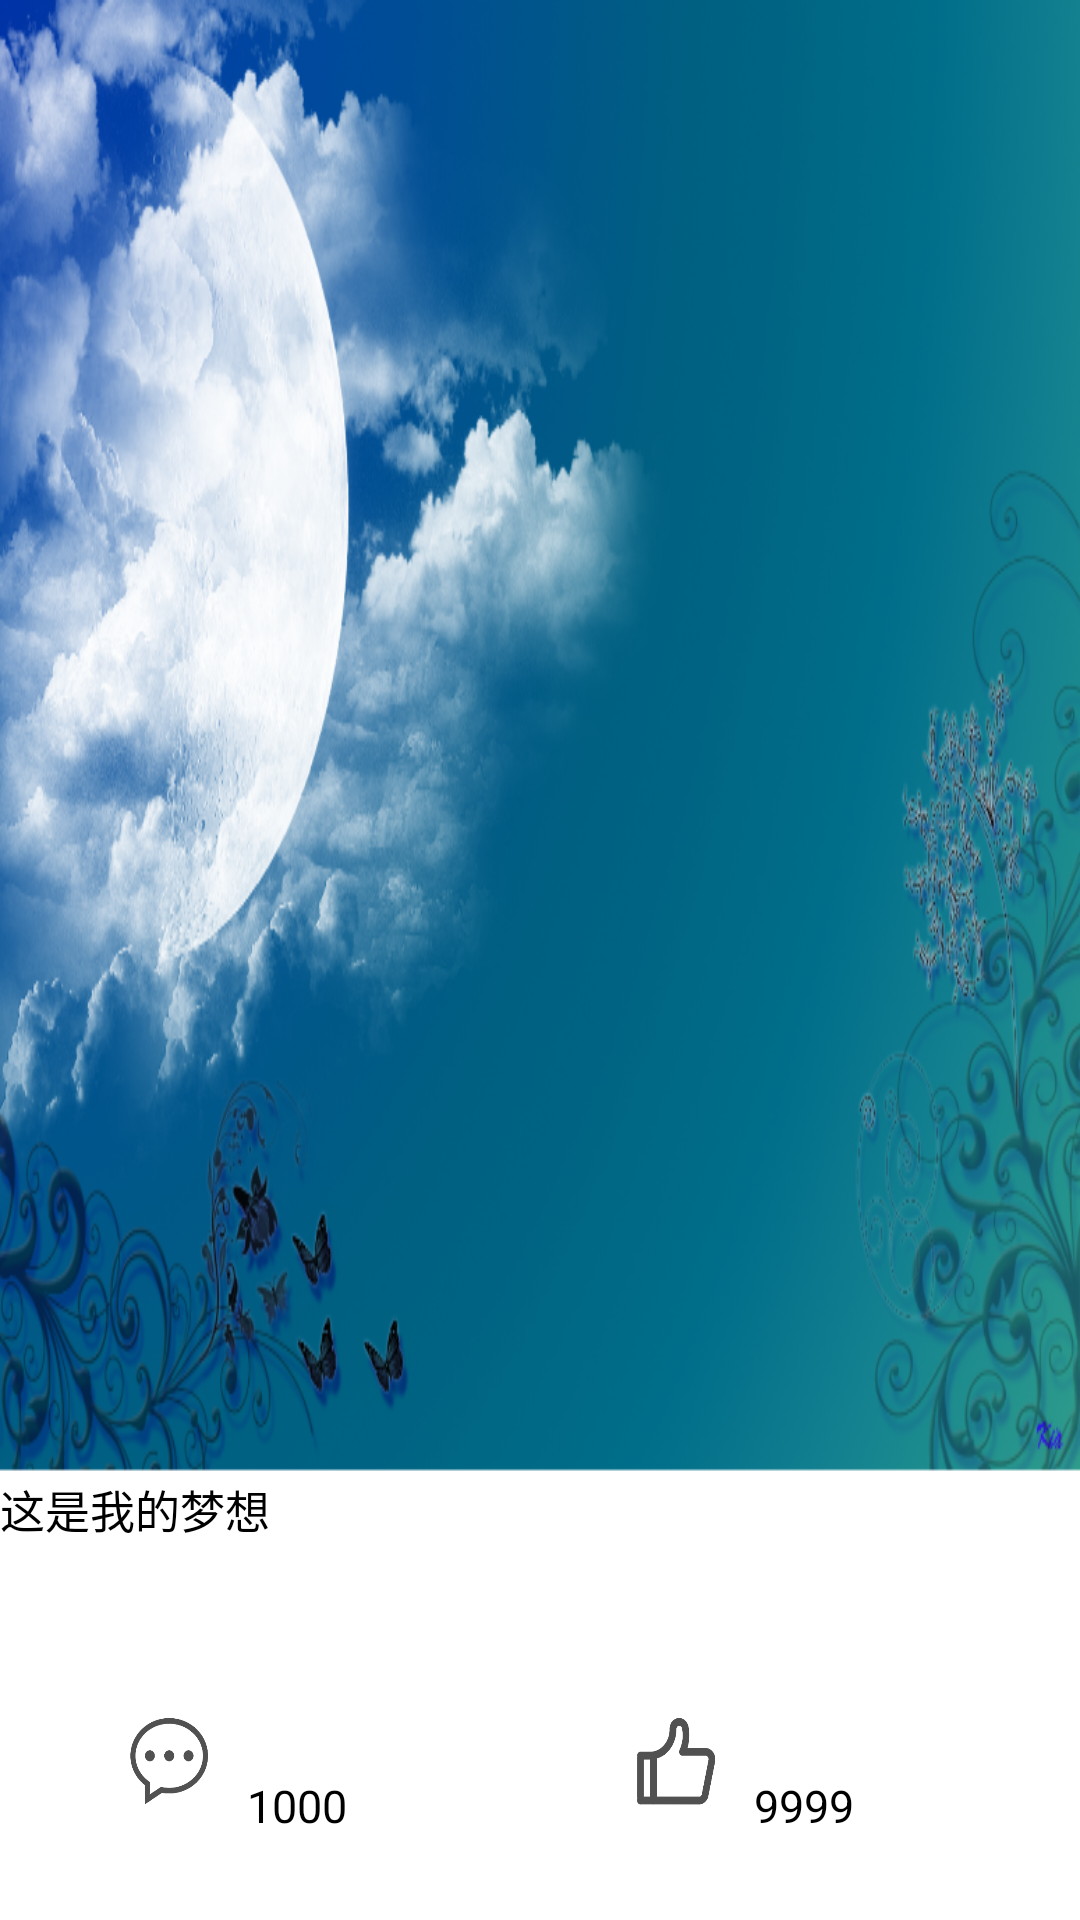

Write the Android layout XML for this screen, with the resource values it uses.
<!-- AndroidManifest.xml: application theme Theme.AppCompat.NoActionBar -->
<!-- res/layout/dream_item.xml -->
<?xml version="1.0" encoding="utf-8"?>
<LinearLayout xmlns:android="http://schemas.android.com/apk/res/android"
    android:layout_width="match_parent"
    android:layout_height="wrap_content"
    android:orientation="vertical">
    
    <LinearLayout
        android:layout_width="match_parent"
        android:orientation="vertical"
        android:background="@android:color/white"
        android:layout_height="match_parent">
        <Button
            android:id="@+id/imageBtn"
            android:layout_width="match_parent"
            android:layout_height="0dp"
            android:layout_weight="1"
            android:background="@mipmap/test1"
            android:maxHeight="300dp"/>
        <LinearLayout
            android:layout_width="match_parent"
            android:layout_height="0dp"
            android:layout_weight="0.3"
            android:orientation="vertical">
            <TextView
                android:id="@+id/dream_Txt"
                android:layout_width="match_parent"
                android:layout_height="0dp"
                android:layout_weight="2"
                android:text="这是我的梦想"
                android:textSize="15sp"
                android:textColor="#000000"
                android:maxLines="1"/>
            <LinearLayout
                android:layout_width="match_parent"
                android:layout_height="0dp"
                android:layout_weight="1.5"
                android:orientation="horizontal">
                <TextView
                    android:layout_width="0dp"
                    android:layout_weight="1"
                    android:layout_height="match_parent" />
                <Button
                    android:id="@+id/clickBtn"
                    android:layout_width="0dp"
                    android:layout_weight="0.6"
                    android:layout_height="30dp"
                    android:background="@mipmap/comment1" />
                <TextView
                    android:layout_width="0dp"
                    android:layout_weight="0.3"
                    android:layout_height="match_parent" />
                <TextView
                    android:id="@+id/commentNum"
                    android:layout_width="0dp"
                    android:layout_weight="3"
                    android:layout_height="match_parent"
                    android:text="1000"
                    android:layout_gravity="center"
                    android:textSize="15sp"
                    android:maxLines="1"
                    android:gravity="center_vertical"
                    android:textColor="#000000"/>
                <Button
                    android:id="@+id/commentBtn"
                    android:layout_width="0dp"
                    android:layout_weight="0.6"
                    android:layout_height="30dp"
                    android:background="@mipmap/click3" />
                <TextView
                    android:layout_width="0dp"
                    android:layout_weight="0.3"
                    android:layout_height="match_parent" />
                <TextView
                    android:id="@+id/clickNum"
                    android:layout_width="0dp"
                    android:layout_weight="2.5"
                    android:layout_height="match_parent"
                    android:text="9999"
                    android:layout_gravity="center"
                    android:maxLines="1"
                    android:gravity="center_vertical"
                    android:textSize="15sp"
                    android:textColor="#000000"/>
            </LinearLayout>
            <TextView
                android:layout_width="match_parent"
                android:layout_height="0dp"
                android:layout_weight="0.2"/>
        </LinearLayout>
        </LinearLayout>
</LinearLayout>
<!-- resources referenced by this layout -->
<resources>
  <!-- mipmap click3: png bitmap (mipmap-xxhdpi, 3319 bytes) -->
  <!-- mipmap comment1: png bitmap (mipmap-xxhdpi, 5063 bytes) -->
  <!-- mipmap test1: png bitmap (mipmap-xxhdpi, 605187 bytes) -->
</resources>
